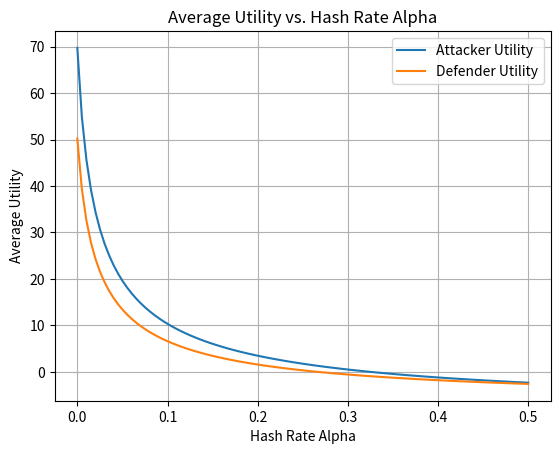

Reproduce this figure in Python.
import numpy as np
import matplotlib.pyplot as plt

# Define parameters
r = 100  # reward
C_a = 10  # cost for attacker
C_d = 10  # cost for defender
P_0 = 10  # initial punishment
rep = 1  # reputation penalty

# Define function phi(t)
def phi(t, alpha):
    return 1 / (1 + alpha * t)

# Function to calculate payoff for a given action combination
def calculate_payoff(action_attacker, action_defender, t, alpha_attacker, alpha_defender):
    payoff_matrix = np.array([
        [phi(t, alpha_attacker) * r - C_a + rep, phi(t, alpha_attacker) * r - C_d + rep, phi(t, alpha_attacker) * r - C_d + rep],
        [-C_a - phi(t, alpha_attacker) * P_0 - rep, phi(t, alpha_attacker) * r - C_d + rep, -rep],
        [-rep, -C_d - phi(t, alpha_defender) * P_0 - rep, -rep]
    ])
    return payoff_matrix[action_attacker, action_defender]

# Strategies for attacker and defender
# def attacker_strategy(attacker_history, defender_history, t):
#     # if t % 5 == 0:
#     #     return 1  # Conceal while the defender chooses revealing
#     # elif t % 5 == 1:
#     #     return 0  # Reveal while the defender chooses concealing
#     # elif t % 5 == 2:
#     #     return 0  # Reveal while the defender chooses revealing
#     # elif t % 5 == 3:
#     #     return 0  # Reveal while the defender chooses quit
#     # else:
#     #     return 1  # Quit while the defender chooses revealing
#     if t % 5 == 0:
#         return 0  # Revealing
#     elif t % 5 == 1:
#         return 1  # Concealing
#     elif t % 5 == 2:
#         return 1  # Concealing
#     elif t % 5 == 3:
#         return 2  # Quit
#     else:
#         return 0  # Revealing

# def defender_strategy(defender_history, attacker_history, t):
#     if t % 5 == 0:
#         return 0  # Revealing
#     elif t % 5 == 1:
#         return 1  # Concealing
#     elif t % 5 == 2:
#         return 1  # Concealing
#     elif t % 5 == 3:
#         return 2  # Quit
#     else:
#         return 0  # Revealing

def attacker_strategy(attacker_history, defender_history, t):
    if t % 5 == 0:
        return 1 if defender_history and defender_history[-1] == 0 else 0  # Conceal if defender revealed in the last round
    elif t % 5 == 1:
        return 0 if defender_history and defender_history[-1] == 1 else 1  # Reveal if defender concealed in the last round
    elif t % 5 == 2:
        return 0 if defender_history and defender_history[-1] == 1 else 1  # Reveal if defender concealed in the last round
    elif t % 5 == 3:
        return 0  # Reveal while the defender chooses quit
    else:
        return 1 if defender_history and defender_history[-1] == 0 else 0  # Quit if defender revealed in the last round

def defender_strategy(defender_history, attacker_history, t):
    if t % 5 == 0:
        return 0  # Revealing
    elif t % 5 == 1:
        return 1  # Concealing
    elif t % 5 == 2:
        return 1  # Concealing
    elif t % 5 == 3:
        return 2  # Quit
    else:
        return 0  # Revealing
    
# # Simulation
# num_rounds = 100  # Number of rounds to simulate
# num_alpha_values = 100
# alpha_values = np.linspace(0, 0.5, num_alpha_values)  # Hash rate between 0 and 0.5
# attacker_utilities = []
# defender_utilities = []

# for alpha in alpha_values:
#     total_attacker_utility = 0
#     total_defender_utility = 0

#     for t in range(num_rounds):
#         # Determine actions for attacker and defender based on strategies
#         attacker_action = attacker_strategy(t)
#         defender_action = defender_strategy(t)

#         # Calculate payoff for each player
#         attacker_payoff = calculate_payoff(attacker_action, defender_action, t, alpha, alpha)
#         defender_payoff = calculate_payoff(defender_action, attacker_action, t, alpha, alpha)

#         # Calculate utility for each player
#         attacker_utility = attacker_payoff
#         defender_utility = defender_payoff
#         total_attacker_utility += attacker_utility
#         total_defender_utility += defender_utility

#     # Calculate average utility for each player
#     avg_attacker_utility = total_attacker_utility / num_rounds
#     avg_defender_utility = total_defender_utility / num_rounds

#     attacker_utilities.append(avg_attacker_utility)
#     defender_utilities.append(avg_defender_utility)

# # Plotting
# plt.plot(alpha_values, attacker_utilities, label='Attacker Utility')
# plt.plot(alpha_values, defender_utilities, label='Defender Utility')
# plt.xlabel('Hash Rate Alpha')
# plt.ylabel('Average Utility')
# plt.title('Average Utility vs. Hash Rate Alpha')
# plt.legend()
# plt.grid(True)
# plt.show()

# Simulation
num_rounds = 100  # Number of rounds to simulate
num_alpha_values = 100
alpha_values = np.linspace(0, 0.5, num_alpha_values)  # Hash rate between 0 and 0.5
attacker_utilities = []
defender_utilities = []

for alpha in alpha_values:
    total_attacker_utility = 0
    total_defender_utility = 0

    for t in range(num_rounds):
        # Initialize history for each round
        attacker_history = []
        defender_history = []

        for t_round in range(t):
            # Determine actions for attacker and defender based on strategies and history
            attacker_action = attacker_strategy(attacker_history, defender_history, t_round)
            defender_action = defender_strategy(attacker_history, defender_history, t_round)

            # Update history
            attacker_history.append(attacker_action)
            defender_history.append(defender_action)

        # Determine actions for attacker and defender based on strategies and history for the current round
        attacker_action = attacker_strategy(attacker_history, defender_history, t)
        defender_action = defender_strategy(attacker_history, defender_history, t)

        # Update history
        attacker_history.append(attacker_action)
        defender_history.append(defender_action)

        # Calculate payoff for each player
        attacker_payoff = calculate_payoff(attacker_action, defender_action, t, alpha, alpha)
        defender_payoff = calculate_payoff(defender_action, attacker_action, t, alpha, alpha)

        # Calculate utility for each player
        attacker_utility = attacker_payoff
        defender_utility = defender_payoff
        total_attacker_utility += attacker_utility
        total_defender_utility += defender_utility

    # Calculate average utility for each player
    avg_attacker_utility = total_attacker_utility / num_rounds
    avg_defender_utility = total_defender_utility / num_rounds

    attacker_utilities.append(avg_attacker_utility)
    defender_utilities.append(avg_defender_utility)

# Plotting
plt.plot(alpha_values, attacker_utilities, label='Attacker Utility')
plt.plot(alpha_values, defender_utilities, label='Defender Utility')
plt.xlabel('Hash Rate Alpha')
plt.ylabel('Average Utility')
plt.title('Average Utility vs. Hash Rate Alpha')
plt.legend()
plt.grid(True)
plt.show()
